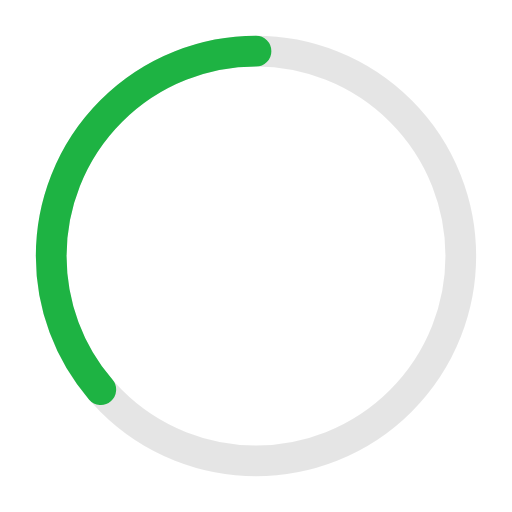
t = 0.00 s
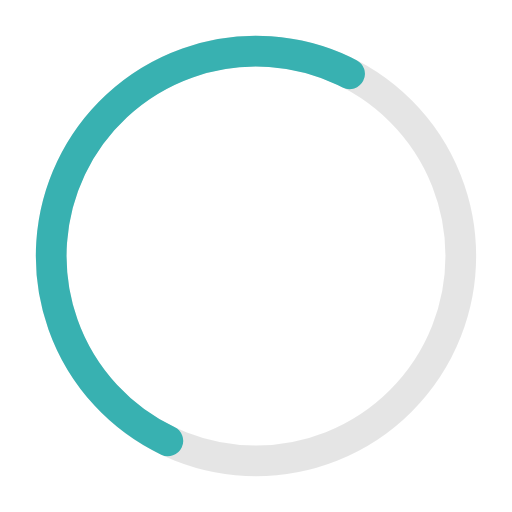
t = 1.22 s
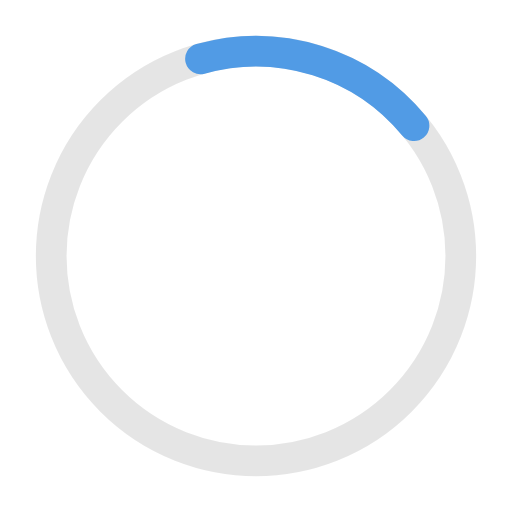
t = 2.50 s
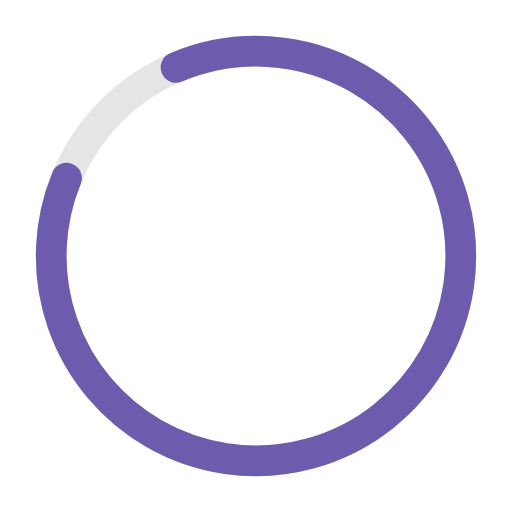
t = 4.00 s
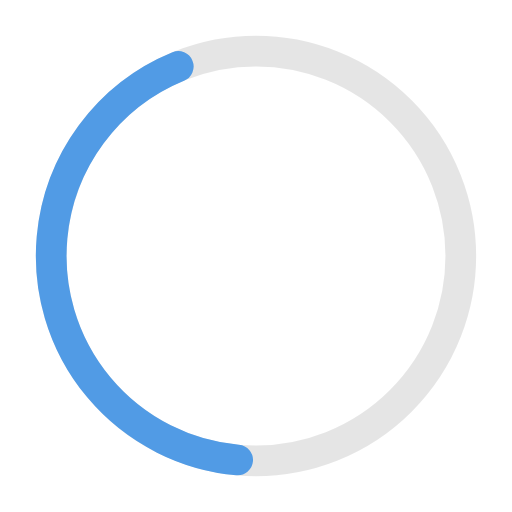
t = 5.50 s
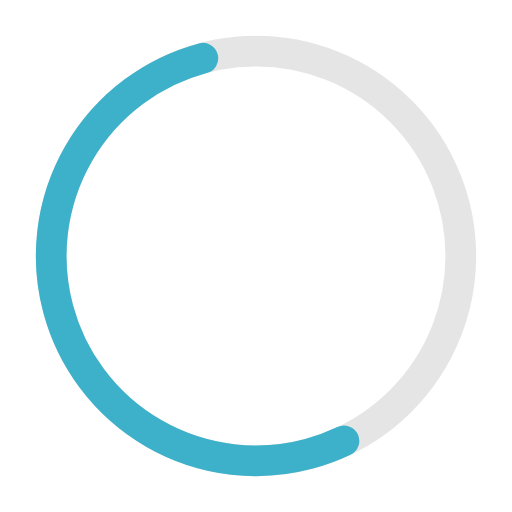
t = 6.50 s

The animated SVG that drew these frames (rendered in a browser with its animation timeline set to each time). Animation: 3 SMIL elements (animate=2,animateTransform=1); one cycle of 8.00 s, repeats indefinitely.

<!-- Pages Progressbar -->

<svg xmlns="http://www.w3.org/2000/svg" width="50px" height="50px" viewBox="0 0 50 50" >
	
<circle fill="none" opacity="0.10" stroke="#000000" stroke-width="3" cx="25" cy="25" r="20"/>


<g transform="translate(25,25) rotate(-90)">  
     <circle  style="stroke:#48B0F7; fill:none; stroke-width: 3px; stroke-linecap: round" stroke-dasharray="110" stroke-dashoffset="0"  cx="0" cy="0" r="20">
         <animate attributeName="stroke-dashoffset" values="360;140" dur="2.2s" keyTimes="0;1" calcMode="spline" fill="freeze" keySplines="0.41,0.314,0.8,0.54" repeatCount="indefinite" begin="0"/>
         <animateTransform attributeName="transform" type="rotate" values="0;274;360" keyTimes="0;0.74;1" calcMode="linear" dur="2.2s" repeatCount="indefinite" begin="0"/>
         <animate attributeName="stroke" values="#1EB343;#48B0F7;#6D5CAE;#48B0F7;#1EB343" fill="freeze" dur="8s" begin="0" repeatCount="indefinite"/>
     </circle>
</g>

</svg>
